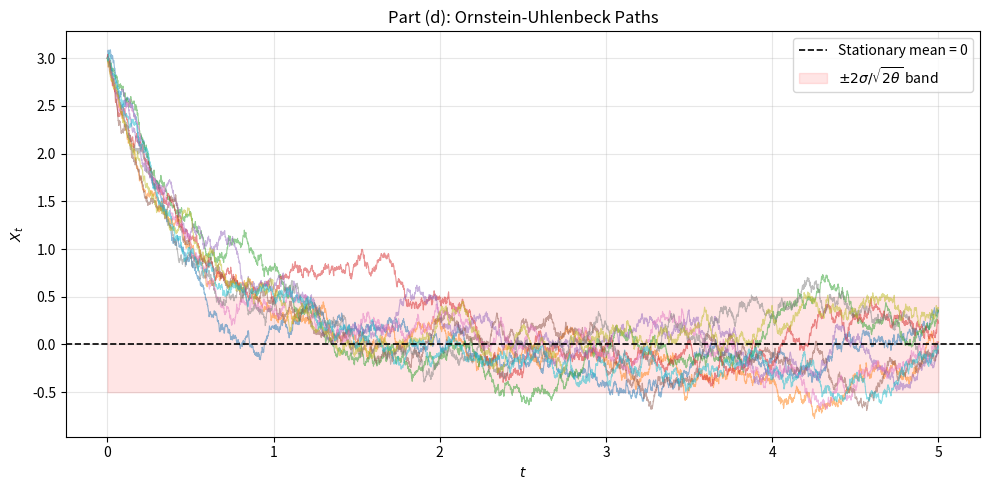

This chart was generated by the following Python code: (Note: this script raises an exception after producing the figure.)
import numpy as np
import matplotlib.pyplot as plt
from scipy.stats import norm

np.random.seed(0)

# Part (d)
X0=3.0
theta=2.0
sigma=0.5
T=5.0
N=5000
n_paths=10
dt=T/N
t=np.linspace(0,T,N+1)

plt.figure(figsize=(10,5))
for _ in range(n_paths):
    X=np.zeros(N+1)
    X[0]=X0
    for k in range(N):
        dW=np.random.normal(0,np.sqrt(dt))
        X[k+1]=X[k]-theta*X[k]*dt+sigma*dW
    plt.plot(t,X,alpha=0.5,linewidth=0.8)

stationary_std=sigma/np.sqrt(2*theta)
plt.axhline(0,color='black',linewidth=1.2,linestyle='--',label='Stationary mean = 0')
plt.fill_between(t,-2*stationary_std,2*stationary_std,alpha=0.1,color='red',label=r'$\pm 2\sigma/\sqrt{2\theta}$ band')
plt.xlabel('$t$')
plt.ylabel('$X_t$')
plt.title('Part (d): Ornstein-Uhlenbeck Paths')
plt.legend()
plt.grid(True,alpha=0.3)
plt.tight_layout()
plt.savefig('outputs/q_ou_paths.png',dpi=150)
plt.show()

# Part (e)
T_e=10.0
n_paths_e=20000
dt_e=T_e/N
dW_e=np.random.normal(0,np.sqrt(dt_e),size=(n_paths_e,N))
X_e=np.zeros((n_paths_e,N+1))
X_e[:,0]=X0

for k in range(N):
    X_e[:,k+1]=X_e[:,k]-theta*X_e[:,k]*dt_e+sigma*dW_e[:,k]
XT=X_e[:,-1]

theo_mean=0.0
theo_var=(sigma**2)/(2*theta)
emp_mean=np.mean(XT)
emp_var=np.var(XT,ddof=1)

print("Part (e)")
print(f"Empirical Mean: {emp_mean:.4f} | Theoretical Mean: {theo_mean:.4f}")
print(f"Empirical Var:  {emp_var:.4f} | Theoretical Var:  {theo_var:.4f}\n")

plt.figure(figsize=(8,4))
plt.hist(XT,bins=100,density=True,alpha=0.6,color='steelblue',label='Simulated $X_T$')
x_vals=np.linspace(XT.min(),XT.max(),300)
plt.plot(x_vals,norm.pdf(x_vals,theo_mean,np.sqrt(theo_var)),'r-',lw=2,label=r'Theoretical $\mathcal{N}(0, \sigma^2/(2\theta))$')
plt.xlabel('Terminal Value $X_T$')
plt.ylabel('Density')
plt.title('Part (e): Stationary Distribution Verification')
plt.legend()
plt.grid(True,alpha=0.3)
plt.tight_layout()
plt.savefig('outputs/q_ou_hist.png',dpi=150)
plt.show()

# Part (f)
thetas=[0.5,2.0,5.0]
fig,axs=plt.subplots(3,1,figsize=(8,10),sharex=True,sharey=True)

for i,th in enumerate(thetas):
    stat_std=sigma/np.sqrt(2*th)
    for _ in range(n_paths):
        X_f=np.zeros(N+1)
        X_f[0]=X0
        for k in range(N):
            dW_f=np.random.normal(0,np.sqrt(dt))
            X_f[k+1]=X_f[k]-th*X_f[k]*dt+sigma*dW_f
        axs[i].plot(t,X_f,alpha=0.5,linewidth=0.8)
    
    axs[i].axhline(0,color='black',linewidth=1.2,linestyle='--')
    axs[i].fill_between(t,-2*stat_std,2*stat_std,alpha=0.1,color='red')
    axs[i].set_title(f'$\\theta = {th}$')
    axs[i].grid(True,alpha=0.3)
    axs[i].set_ylabel('$X_t$')

axs[-1].set_xlabel('$t$')
plt.tight_layout()
plt.savefig('outputs/q_ou_thetas.png',dpi=150)
plt.show()
